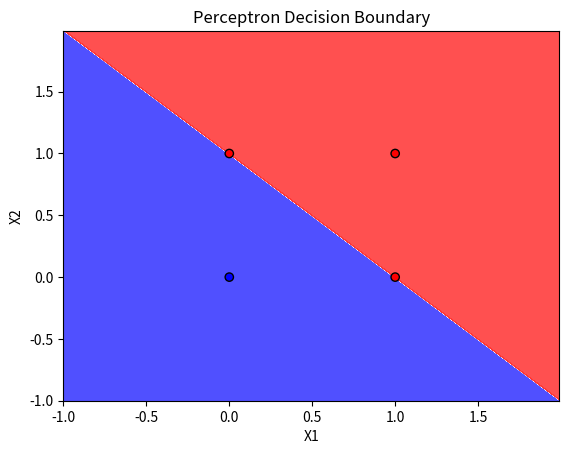
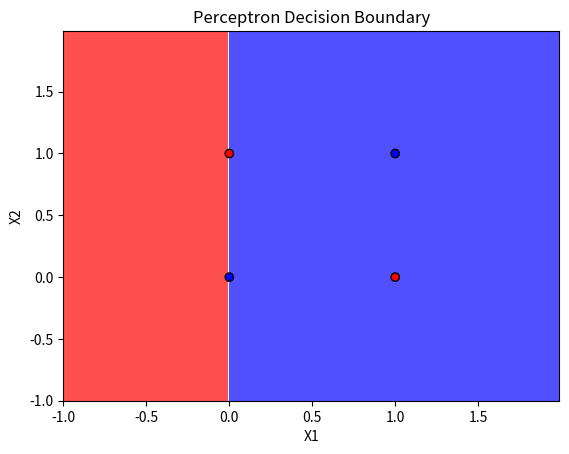

The matplotlib source for these figures, in order:
# %%
import numpy as np
import matplotlib.pyplot as plt

# %%
"""
Implementasi algoritma perceptron
"""
class Perceptron:
    def __init__(self, learning_rate=0.1, epoch = 20):
        self.learning_rate = learning_rate
        self.epoch = epoch
        self.weights = None
        self.bias = None
        self.errors = []

    def predict(self, X):
        linear_output = np.dot(X, self.weights) + self.bias
        return np.where(linear_output >= 0, 1, 0)

    def fit(self, X, y):
        n_samples, n_features = X.shape
        self.weights = np.zeros(n_features)
        self.bias = 0.0
        for _ in range(self.epoch):
            errors = 0
            for xi, target in zip(X, y):
                linear_output = np.dot(xi, self.weights) + self.bias
                y_pred = np.where(linear_output >= 0, 1, 0)
                update = self.learning_rate * (target - y_pred)
                self.weights += update * xi
                self.bias += update
                errors += int(update != 0.0)
            self.errors.append(errors)

# %%
def plot_decision_boundary(X, y, model, title):
    x_min, x_max = X[:, 0].min() - 1, X[:, 0].max() + 1
    y_min, y_max = X[:, 1].min() - 1, X[:, 1].max() + 1
    xx, yy = np.meshgrid(np.arange(x_min, x_max, 0.01),
                         np.arange(y_min, y_max, 0.01))

    
    Z = model.predict(np.c_[xx.ravel(), yy.ravel()])
    Z = Z.reshape(xx.shape)

    plt.contourf(xx, yy, Z, alpha=0.8, cmap='bwr')
    plt.scatter(X[:, 0], X[:, 1], c=y, edgecolors='k', marker='o', cmap='bwr')
    plt.title(title)
    plt.xlabel('X1')
    plt.ylabel('X2')
    plt.show()

# %%
# Data untuk OR
X_or = np.array([
    [0, 0],
    [0, 1],
    [1, 0],
    [1, 1]
])
y_or = np.array([0, 1, 1, 1])

# Data untuk XOR
X_xor = np.array([
    [0, 0],
    [0, 1],
    [1, 0],
    [1, 1]
])

y_xor = np.array([0, 1, 1, 0])

# %%
perceptron = Perceptron(learning_rate=0.1, epoch=20)
perceptron.fit(X_or, y_or)

print("Weights:", perceptron.weights)
print("Bias:", perceptron.bias)
print("Predictions:", perceptron.predict(X_or))
plot_decision_boundary(X_or, y_or, perceptron, "Perceptron Decision Boundary")

# %%
perceptron = Perceptron(learning_rate=0.1, epoch=20)
perceptron.fit(X_xor, y_xor)

print("Weights:", perceptron.weights)
print("Bias:", perceptron.bias)
print("Predictions:", perceptron.predict(X_xor))
plot_decision_boundary(X_xor, y_xor, perceptron, "Perceptron Decision Boundary")

# %%
